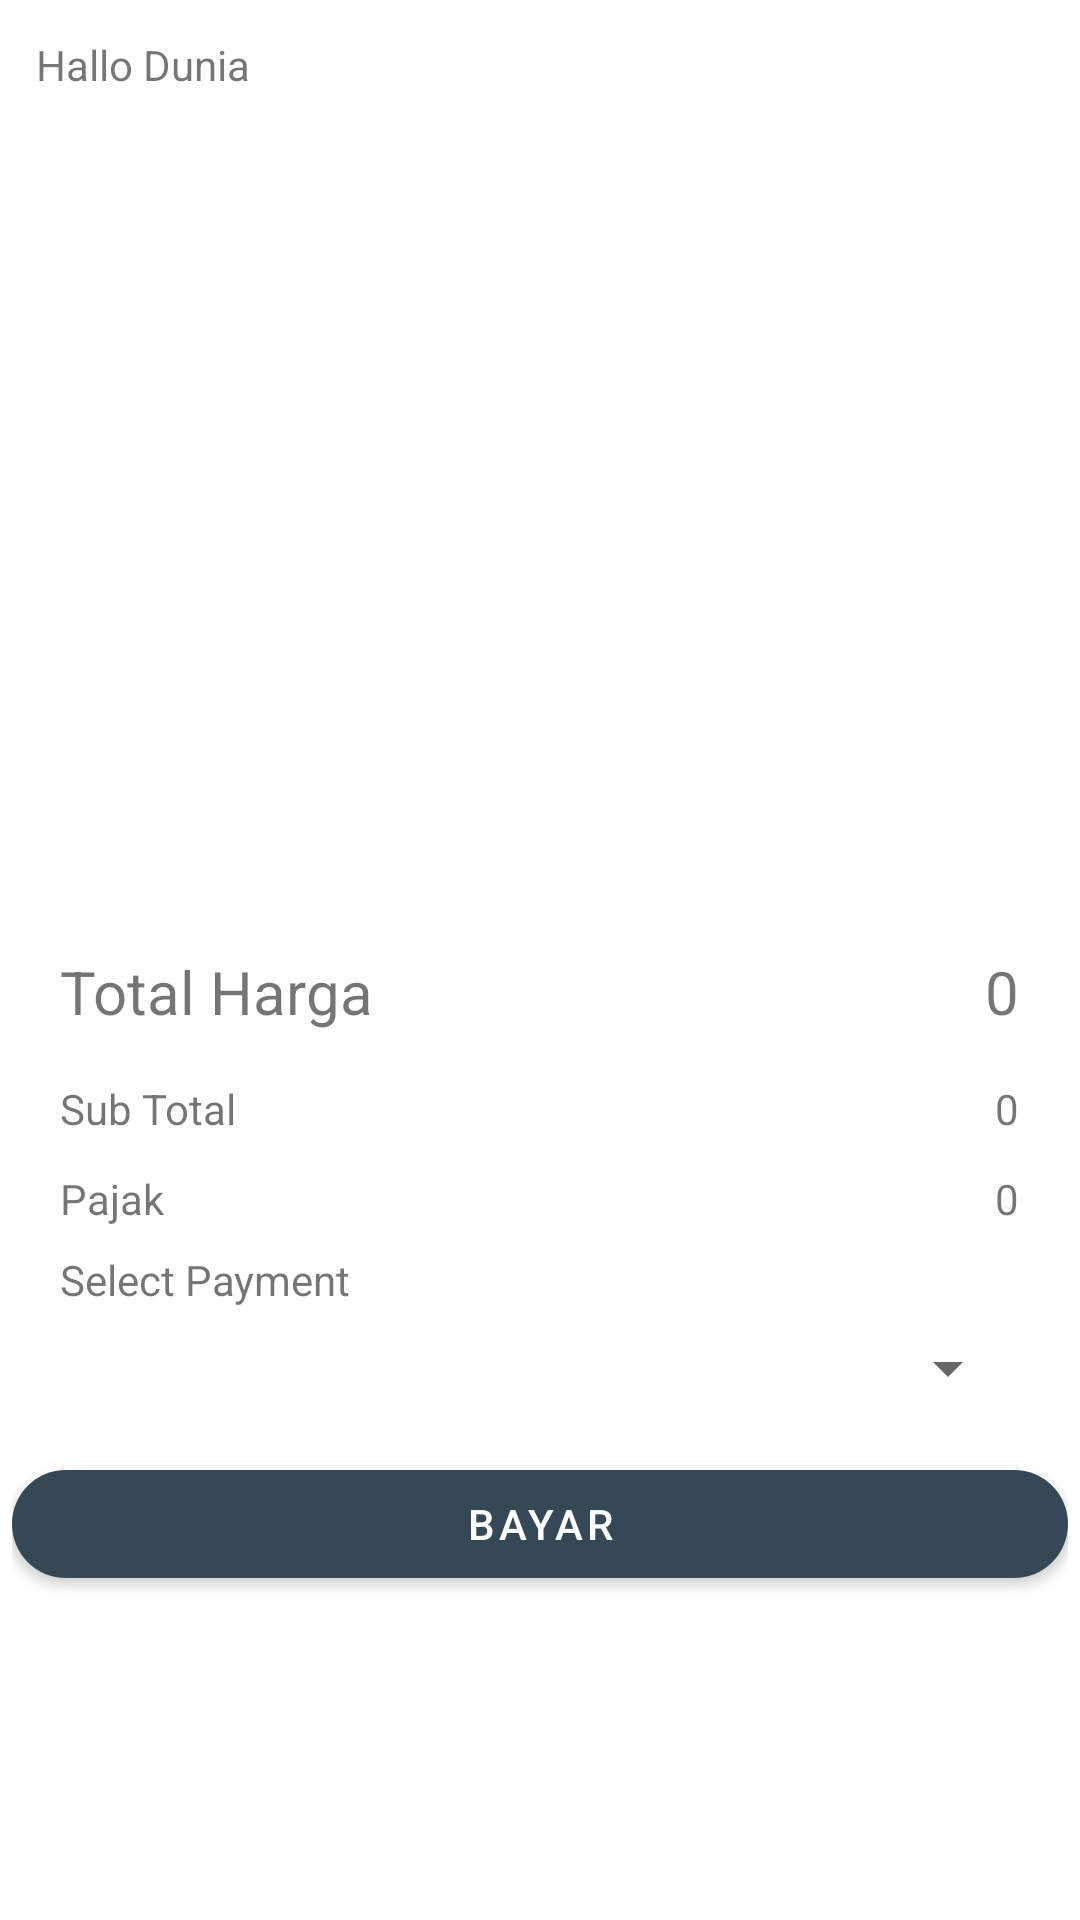

Reconstruct the res/layout file that produces this screen, plus the resources it refers to.
<!-- AndroidManifest.xml: application theme AppTheme -->
<!-- res/layout/fragment_cart.xml -->
<?xml version="1.0" encoding="utf-8"?>
<androidx.constraintlayout.widget.ConstraintLayout xmlns:android="http://schemas.android.com/apk/res/android"
    xmlns:tools="http://schemas.android.com/tools"
    android:layout_width="match_parent"
    android:layout_height="match_parent"
    xmlns:app="http://schemas.android.com/apk/res-auto"
    tools:context=".Fragment.CartFrag"
    android:padding="4dp">

    
    <TextView
        android:id="@+id/textView"
        android:layout_width="match_parent"
        android:layout_height="wrap_content"
        android:layout_margin="8dp"
        android:layout_marginStart="8dp"
        android:layout_marginEnd="8dp"
        android:text="@string/hallo_dunia"
        app:layout_constraintEnd_toStartOf="@+id/rvCart"
        app:layout_constraintStart_toEndOf="@+id/rvCart"
        app:layout_constraintTop_toTopOf="parent" />

    <androidx.recyclerview.widget.RecyclerView
        android:id="@+id/rvCart"
        android:layout_width="match_parent"
        android:layout_height="270dp"
        app:layout_constraintEnd_toEndOf="parent"
        app:layout_constraintHorizontal_bias="0.0"
        app:layout_constraintStart_toStartOf="parent"
        app:layout_constraintTop_toBottomOf="@+id/textView"
        tools:listitem="@layout/item_cart"/>

    <TableLayout
        android:id="@+id/tableLayout"
        android:layout_width="match_parent"
        android:layout_height="0dp"
        android:orientation="horizontal"
        android:padding="16dp"
        android:stretchColumns="*"
        app:layout_constraintEnd_toEndOf="parent"
        app:layout_constraintHorizontal_bias="0.0"
        app:layout_constraintStart_toStartOf="parent"
        app:layout_constraintTop_toBottomOf="@+id/rvCart">

        <TableRow
            android:layout_width="match_parent"
            android:layout_height="wrap_content"
            android:layout_marginBottom="16dp">

            <TextView
                android:layout_width="match_parent"
                android:layout_height="wrap_content"
                android:text="@string/total_harga"
                android:textSize="20sp" />

            <TextView
                android:id="@+id/totalharga"
                android:layout_width="match_parent"
                android:layout_height="wrap_content"
                android:layout_gravity="end"
                android:gravity="end"
                android:text="@string/_0"
                android:textSize="20sp" />
        </TableRow>

        <TableRow
            android:layout_width="match_parent"
            android:layout_height="wrap_content">

            <TextView
                android:layout_width="match_parent"
                android:layout_height="wrap_content"
                android:text="@string/sub_total" />

            <TextView
                android:id="@+id/subtotal"
                android:layout_width="match_parent"
                android:layout_height="30dp"
                android:layout_gravity="end"
                android:gravity="end"
                android:text="@string/_0" />
        </TableRow>

        <TableRow
            android:layout_width="match_parent"
            android:layout_height="wrap_content">

            <TextView
                android:layout_width="match_parent"
                android:layout_height="wrap_content"
                android:text="@string/pajak" />

            <TextView
                android:id="@+id/tax"
                android:layout_width="match_parent"
                android:layout_height="wrap_content"
                android:layout_gravity="end"
                android:gravity="end"
                android:text="@string/_0" />
        </TableRow>
        <TextView
            android:layout_width="match_parent"
            android:layout_height="wrap_content"
            android:text="@string/select_payment"
            android:layout_marginTop="8dp"
            android:layout_marginBottom="8dp"/>

        <Spinner
            android:id="@+id/spinner"
            android:layout_width="wrap_content"
            android:layout_height="wrap_content"/>
    </TableLayout>

    <com.google.android.material.button.MaterialButton
        android:id="@+id/bayar"
        android:layout_width="match_parent"
        android:layout_height="wrap_content"
        android:text="@string/bayar"
        app:cornerRadius="300dp"
        app:layout_constraintEnd_toEndOf="parent"
        app:layout_constraintHorizontal_bias="0.0"
        app:layout_constraintStart_toStartOf="parent"
        app:layout_constraintTop_toBottomOf="@+id/tableLayout" />
</androidx.constraintlayout.widget.ConstraintLayout>
<!-- res/layout/item_cart.xml (included above) -->
<?xml version="1.0" encoding="utf-8"?>
<LinearLayout xmlns:android="http://schemas.android.com/apk/res/android"
    xmlns:tools="http://schemas.android.com/tools"
    android:layout_width="match_parent"
    android:layout_height="wrap_content"
    xmlns:app="http://schemas.android.com/apk/res-auto"
    android:padding="4dp"
    android:orientation="vertical">

    <LinearLayout
        android:orientation="vertical"
        android:layout_width="match_parent"
        android:layout_height="0dp"
        android:layout_weight="1">

        <LinearLayout
            android:orientation="horizontal"
            android:layout_width="match_parent"
            android:layout_height="0dp"
            android:layout_weight="1">

            <ImageView
                android:id="@+id/img_cart"
                android:layout_width="80dp"
                android:layout_height="80dp"
                android:src="@android:color/black"
                android:layout_marginEnd="4dp"/>

            <LinearLayout
                android:layout_width="0dp"
                android:layout_height="wrap_content"
                android:layout_weight="1"
                android:orientation="vertical"
                tools:ignore="NestedWeights">

                <TextView
                    android:id="@+id/judul"
                    android:layout_width="wrap_content"
                    android:layout_height="0dp"
                    android:layout_weight="1"
                    android:text="@string/app_name"
                    android:textStyle="bold"
                    android:textColor="@android:color/black"
                    android:textSize="20sp"
                    tools:ignore="NestedWeights"
                    android:layout_marginBottom="4dp"/>

                <TextView
                    android:layout_width="wrap_content"
                    android:layout_height="0dp"
                    android:layout_weight="1"
                    android:text="@string/tersedia"/>
            </LinearLayout>

            <TextView
                android:id="@+id/harga"
                android:layout_width="wrap_content"
                android:layout_height="wrap_content"
                android:layout_gravity="center"
                android:gravity="center"
                android:text="@string/tersedia"
                android:layout_margin="4dp"/>

            <com.google.android.material.button.MaterialButton
                android:id="@+id/hapus"
                style="@style/Widget.MaterialComponents.Button.TextButton"
                android:layout_width="40dp"
                android:layout_height="40dp"
                android:layout_gravity="center"
                app:icon="@drawable/ic_delete_black_24dp"/>
        </LinearLayout>
    </LinearLayout>
</LinearLayout>
<!-- resources referenced by this layout -->
<resources>
  <string name="_0">0</string>
  <string name="app_name">Ngeengg</string>
  <string name="bayar">Bayar</string>
  <string name="hallo_dunia">Hallo Dunia</string>
  <string name="pajak">Pajak</string>
  <string name="select_payment">Select Payment</string>
  <string name="sub_total">Sub Total</string>
  <string name="tersedia">Tersedia</string>
  <string name="total_harga">Total Harga</string>
  <style name="AppTheme" parent="Theme.MaterialComponents.Light.NoActionBar">
          
          <item name="colorPrimary">@color/colorPrimary</item>
          <item name="colorPrimaryDark">@color/colorPrimaryDark</item>sss
          <item name="colorAccent">@color/colorAccent</item>
      </style>
  <color name="colorPrimary">#344955</color>
  <color name="colorPrimaryDark">#0b222c</color>
  <color name="colorAccent">#f9aa33</color>
</resources>
